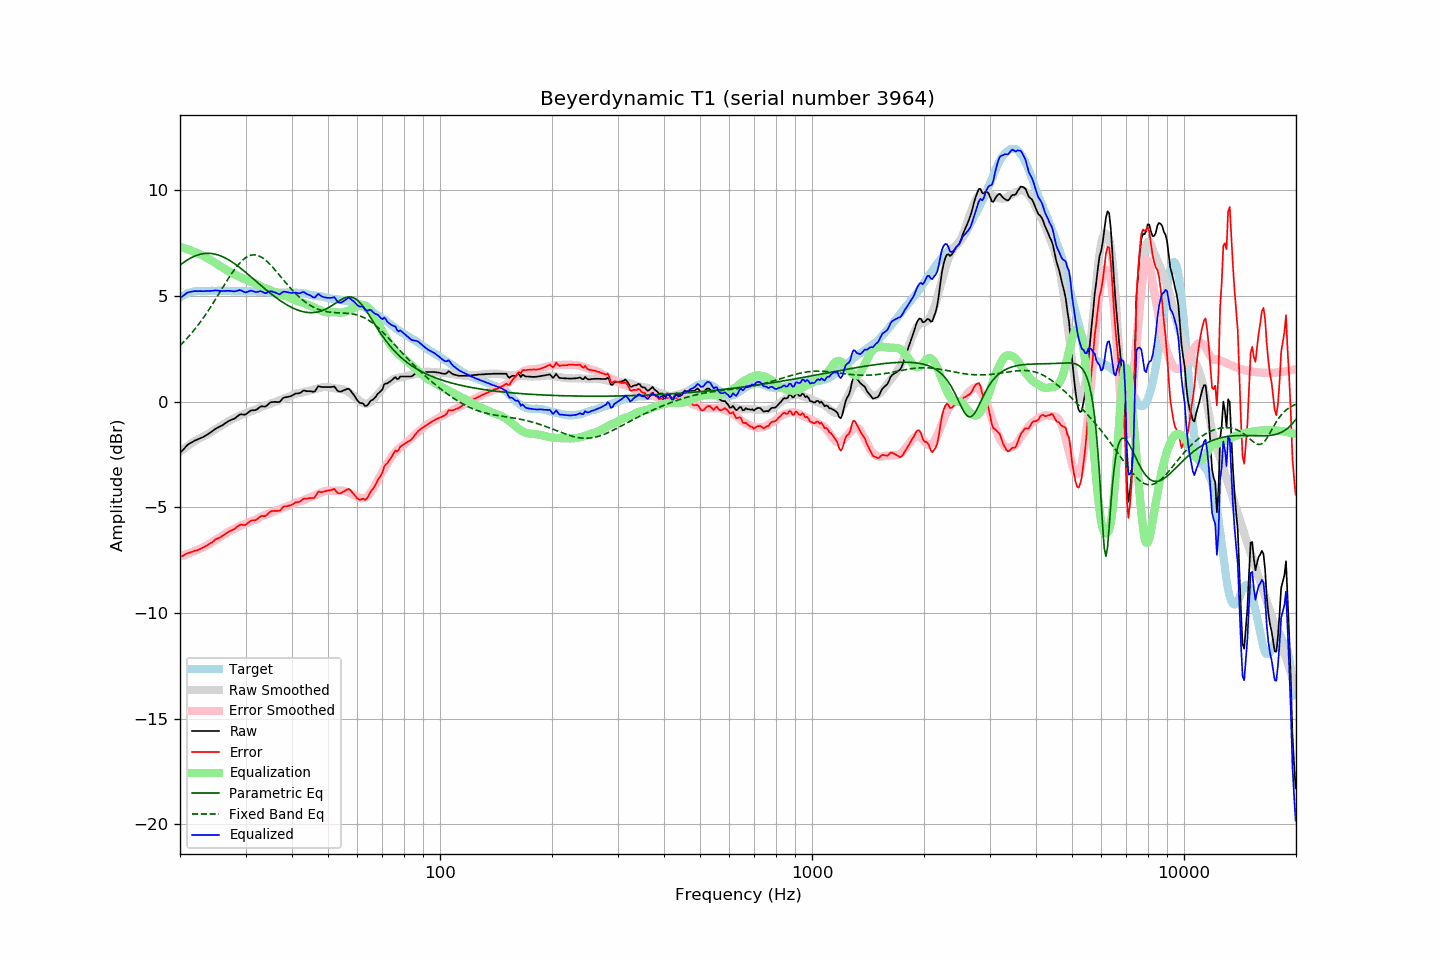

Values plotted in this chart, from the file beside it:
frequency, raw, error, smoothed, error_smoothed, equalization, parametric_eq, fixed_band_eq, equalized_raw, equalized_smoothed, target
20.00, -2.43, -7.35, -2.37, -7.32, 7.32, 6.45, 2.65, 4.89, 4.94, 4.92
20.20, -2.35, -7.32, -2.31, -7.30, 7.30, 6.51, 2.72, 4.94, 4.98, 4.97
20.40, -2.27, -7.29, -2.26, -7.27, 7.27, 6.57, 2.80, 5.00, 5.02, 5.02
20.61, -2.19, -7.24, -2.20, -7.25, 7.25, 6.62, 2.88, 5.06, 5.05, 5.05
20.81, -2.10, -7.20, -2.14, -7.22, 7.22, 6.67, 2.96, 5.12, 5.08, 5.10
21.02, -2.03, -7.17, -2.09, -7.20, 7.20, 6.72, 3.04, 5.16, 5.11, 5.14
21.23, -1.98, -7.14, -2.03, -7.17, 7.17, 6.76, 3.13, 5.19, 5.14, 5.16
21.44, -1.94, -7.12, -1.98, -7.14, 7.14, 6.80, 3.22, 5.20, 5.16, 5.18
21.66, -1.90, -7.10, -1.93, -7.11, 7.11, 6.84, 3.31, 5.21, 5.18, 5.20
21.87, -1.85, -7.06, -1.88, -7.08, 7.08, 6.87, 3.40, 5.23, 5.20, 5.21
22.09, -1.82, -7.05, -1.83, -7.04, 7.04, 6.90, 3.50, 5.22, 5.21, 5.23
22.31, -1.79, -7.03, -1.78, -7.01, 7.01, 6.93, 3.60, 5.22, 5.23, 5.24
22.54, -1.75, -6.99, -1.75, -6.98, 6.98, 6.96, 3.70, 5.23, 5.23, 5.24
22.76, -1.72, -6.96, -1.71, -6.95, 6.95, 6.97, 3.80, 5.22, 5.24, 5.24
22.99, -1.69, -6.92, -1.67, -6.91, 6.91, 6.99, 3.90, 5.22, 5.24, 5.23
23.22, -1.65, -6.88, -1.63, -6.87, 6.87, 7.00, 4.01, 5.22, 5.24, 5.23
23.45, -1.60, -6.83, -1.59, -6.83, 6.83, 7.01, 4.12, 5.23, 5.24, 5.23
23.69, -1.56, -6.80, -1.55, -6.79, 6.79, 7.01, 4.24, 5.22, 5.24, 5.24
23.92, -1.51, -6.75, -1.50, -6.74, 6.74, 7.01, 4.35, 5.23, 5.24, 5.24
24.16, -1.46, -6.70, -1.46, -6.70, 6.70, 7.01, 4.47, 5.24, 5.24, 5.24
24.40, -1.41, -6.66, -1.41, -6.65, 6.65, 7.00, 4.59, 5.24, 5.24, 5.25
24.65, -1.35, -6.59, -1.36, -6.60, 6.60, 6.99, 4.71, 5.25, 5.24, 5.24
24.89, -1.29, -6.53, -1.31, -6.55, 6.55, 6.97, 4.83, 5.26, 5.24, 5.24
25.14, -1.25, -6.49, -1.26, -6.50, 6.50, 6.95, 4.95, 5.25, 5.24, 5.24
25.39, -1.21, -6.46, -1.22, -6.46, 6.46, 6.93, 5.07, 5.24, 5.24, 5.25
25.65, -1.17, -6.42, -1.17, -6.41, 6.41, 6.90, 5.20, 5.24, 5.24, 5.25
25.91, -1.13, -6.37, -1.12, -6.36, 6.36, 6.87, 5.32, 5.23, 5.24, 5.24
26.16, -1.09, -6.33, -1.08, -6.32, 6.32, 6.83, 5.44, 5.23, 5.24, 5.24
26.43, -1.03, -6.27, -1.03, -6.27, 6.27, 6.80, 5.57, 5.24, 5.24, 5.24
26.69, -0.98, -6.22, -0.98, -6.22, 6.22, 6.76, 5.69, 5.24, 5.24, 5.24
26.96, -0.93, -6.17, -0.94, -6.17, 6.17, 6.71, 5.81, 5.24, 5.23, 5.24
27.23, -0.89, -6.13, -0.90, -6.13, 6.13, 6.67, 5.93, 5.23, 5.23, 5.24
27.50, -0.86, -6.10, -0.86, -6.09, 6.09, 6.62, 6.04, 5.23, 5.23, 5.24
27.77, -0.83, -6.06, -0.82, -6.05, 6.05, 6.57, 6.15, 5.22, 5.23, 5.23
28.05, -0.80, -6.03, -0.78, -6.01, 6.01, 6.52, 6.26, 5.21, 5.23, 5.23
28.33, -0.74, -5.96, -0.74, -5.97, 5.97, 6.46, 6.36, 5.23, 5.23, 5.22
28.62, -0.68, -5.90, -0.71, -5.93, 5.93, 6.41, 6.45, 5.25, 5.22, 5.22
28.90, -0.62, -5.85, -0.67, -5.90, 5.90, 6.35, 6.54, 5.27, 5.22, 5.23
29.19, -0.60, -5.82, -0.64, -5.86, 5.86, 6.29, 6.62, 5.26, 5.22, 5.22
29.48, -0.61, -5.84, -0.61, -5.83, 5.83, 6.23, 6.69, 5.22, 5.22, 5.23
29.78, -0.62, -5.84, -0.58, -5.80, 5.80, 6.17, 6.76, 5.18, 5.22, 5.22
30.08, -0.60, -5.83, -0.55, -5.77, 5.77, 6.10, 6.81, 5.17, 5.22, 5.23
30.38, -0.54, -5.76, -0.52, -5.73, 5.73, 6.04, 6.86, 5.19, 5.22, 5.22
30.68, -0.48, -5.70, -0.49, -5.70, 5.70, 5.97, 6.89, 5.22, 5.21, 5.22
30.99, -0.42, -5.64, -0.46, -5.67, 5.67, 5.91, 6.92, 5.25, 5.21, 5.22
31.30, -0.41, -5.62, -0.43, -5.64, 5.64, 5.84, 6.93, 5.23, 5.21, 5.21
31.61, -0.41, -5.62, -0.41, -5.62, 5.62, 5.78, 6.94, 5.20, 5.21, 5.21
31.93, -0.40, -5.61, -0.38, -5.58, 5.58, 5.71, 6.93, 5.18, 5.20, 5.21
32.24, -0.36, -5.56, -0.35, -5.55, 5.55, 5.65, 6.92, 5.19, 5.20, 5.20
32.57, -0.30, -5.50, -0.31, -5.51, 5.51, 5.58, 6.89, 5.20, 5.20, 5.20
32.89, -0.24, -5.44, -0.27, -5.46, 5.46, 5.51, 6.86, 5.22, 5.19, 5.20
33.22, -0.22, -5.41, -0.24, -5.42, 5.42, 5.45, 6.81, 5.20, 5.19, 5.19
33.55, -0.23, -5.42, -0.21, -5.39, 5.39, 5.38, 6.76, 5.16, 5.18, 5.19
33.89, -0.24, -5.42, -0.19, -5.37, 5.37, 5.32, 6.70, 5.12, 5.18, 5.18
34.23, -0.19, -5.37, -0.17, -5.34, 5.34, 5.26, 6.64, 5.15, 5.17, 5.18
34.57, -0.12, -5.29, -0.14, -5.31, 5.31, 5.20, 6.57, 5.19, 5.17, 5.17
34.92, -0.05, -5.22, -0.11, -5.27, 5.27, 5.13, 6.49, 5.22, 5.16, 5.17
35.27, -0.02, -5.18, -0.08, -5.24, 5.24, 5.07, 6.41, 5.22, 5.16, 5.16
35.62, -0.02, -5.18, -0.05, -5.21, 5.21, 5.02, 6.33, 5.18, 5.16, 5.16
35.97, -0.01, -5.17, -0.02, -5.18, 5.18, 4.96, 6.24, 5.17, 5.16, 5.16
... 635 more rows
